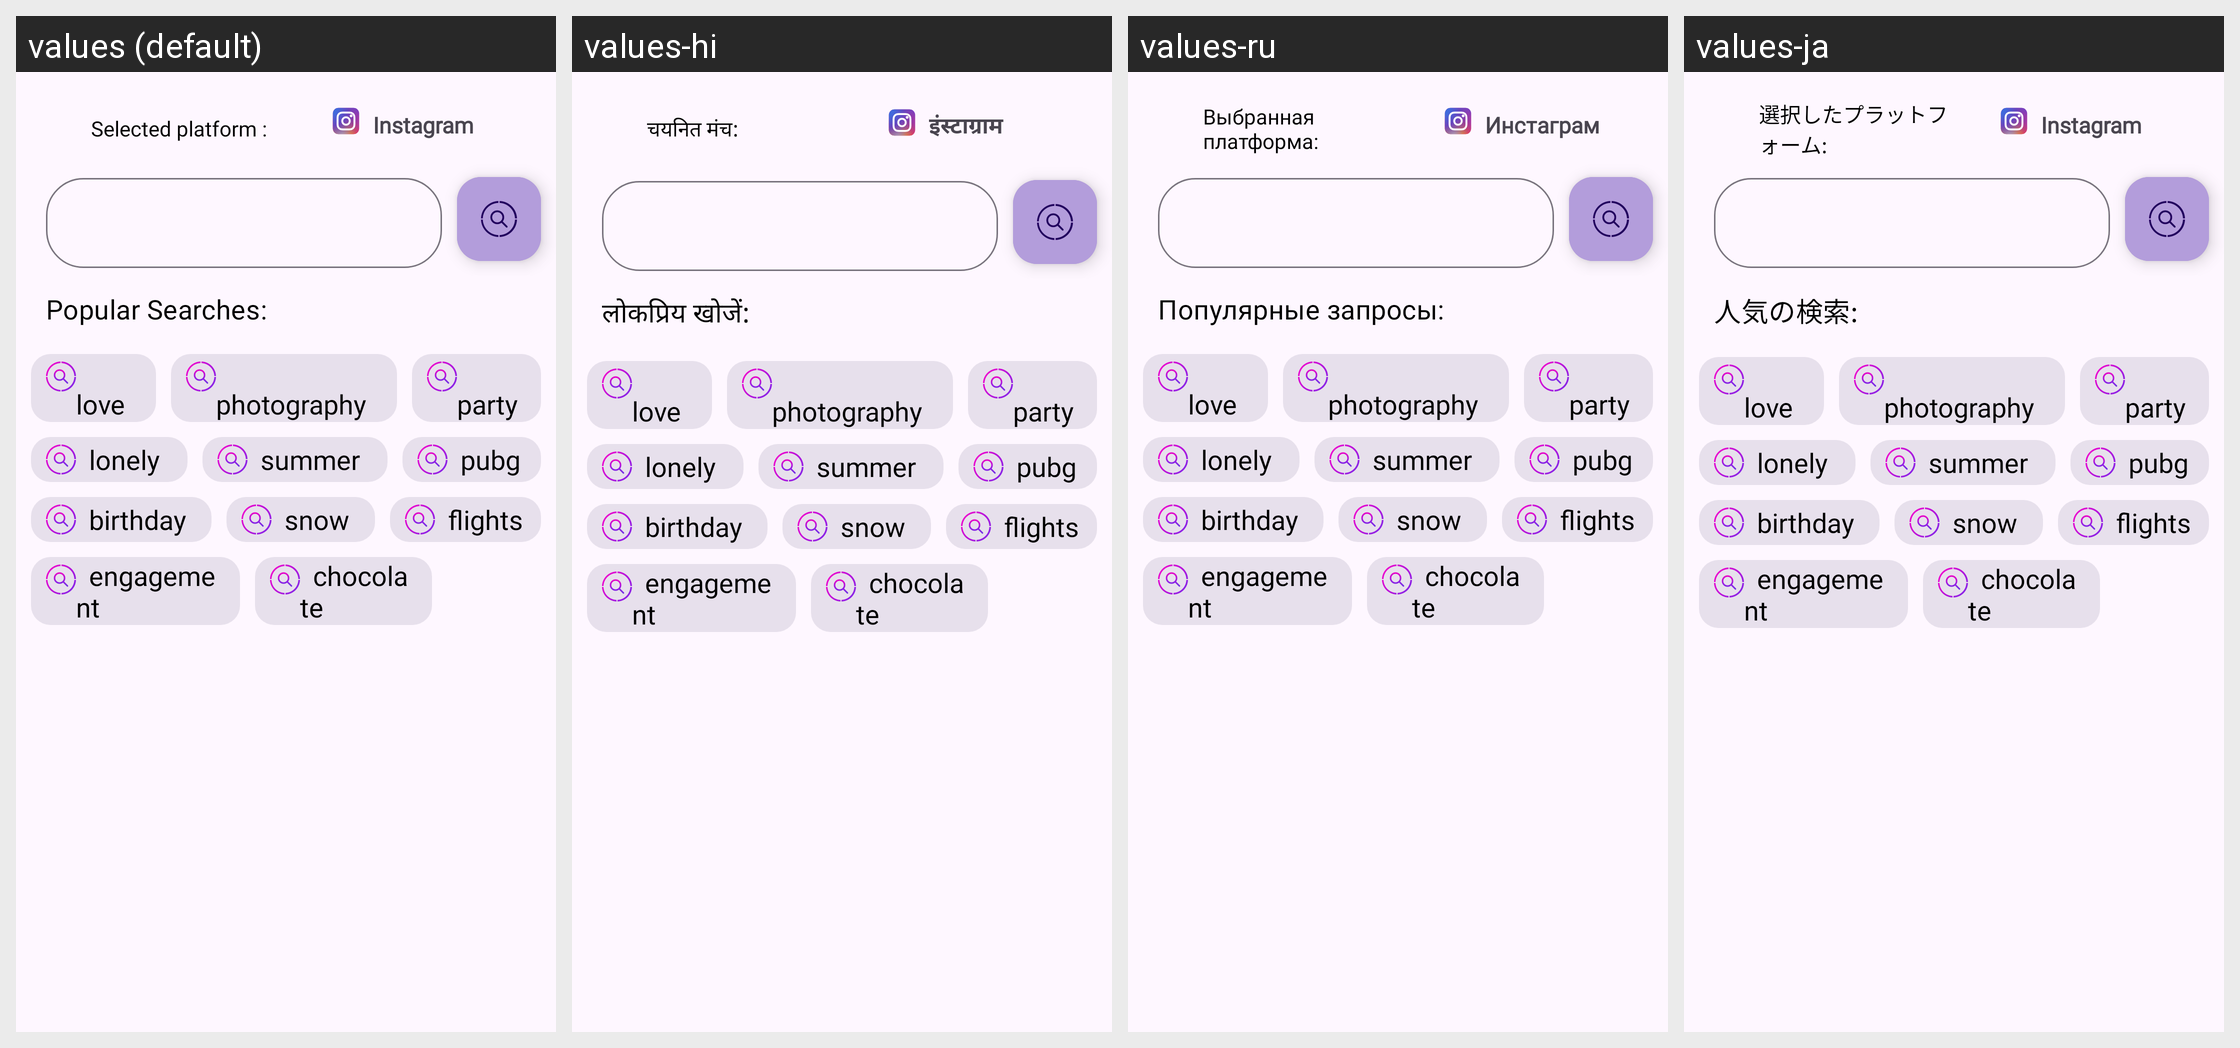

Translations of the strings shown on this Android screen, per locale in the grid:
Android screen res/layout/fragment_hashtags.xml rendered under 4 locales, left to right: values (default), values-hi, values-ru, values-ja. Device: Nexus 5 (rendered at 1080×1920; each locale shown at half size, 540×960, under a caption strip naming it); theme Theme.HashtagGenerator.
Other locales in the repository, not shown: values-de, values-es, values-fr, values-in, values-it, values-ko, values-pt, values-zh.
Strings drawn on this screen, with the default value and each locale's value (text and hints the layout hard-codes, and strings that could not be matched under every locale, appear in the picture but are not listed):

selected_platform
  values: Selected platform :
  values-hi: चयनित मंच:
  values-ru: Выбранная платформа:
  values-ja: 選択したプラットフォーム:

instagram
  values: Instagram
  values-hi: इंस्टाग्राम
  values-ru: Инстаграм
  values-ja: Instagram

popular_searches
  values: Popular Searches:
  values-hi: लोकप्रिय खोजें:
  values-ru: Популярные запросы:
  values-ja: 人気の検索:
